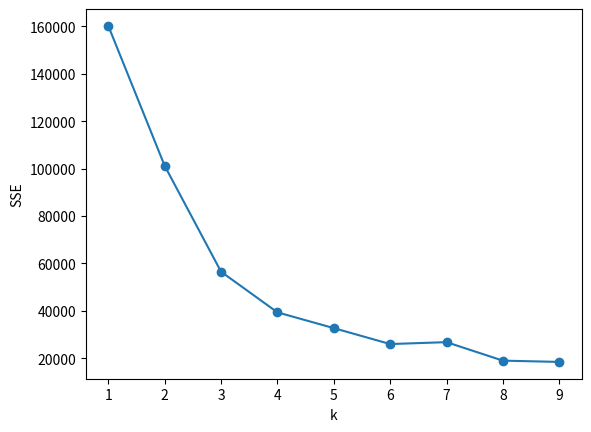

Generate this figure with matplotlib:
# Coded By Lucky
# Time: 2021/1/4 23:44

import numpy as np
from numpy import random
import matplotlib.pyplot as plt

# K-means
def k_means(matrix, center_point, k, n):
    # print('k=', k, ' n=', n)
    # 2.对每个样本点，计算得到距其最近的质心，将其类别标为该质心所对应的cluster
    cluster = {}
    for i in range(0, k):
        cluster[i] = []
    for i in range(0, 100):
        # 记录所有距离
        d = []
        # 记录下标信息
        index = {}
        for j in range(0, k):
            s = ((matrix[0][i] - center_point[j][0]) ** 2 + (matrix[1][i] - center_point[j][1]) ** 2)**0.5
            index[s] = j
            d.append(s)
        # 排序
        d.sort()
        # 将 i 点加入到距离最近的质心中
        cluster[index[d[0]]].append(i)
    # 3.重新计算k个 cluster 对应的质心
    center_point_new = {}
    # for i in range(0, k):
    #     center_point_new[i] = center_point[i]
    # print(cluster)
    for i in cluster:
        if len(cluster[i]) != 0:
            x = 0
            y = 0
            for point in cluster[i]:
                x += matrix[0][point]
                y += matrix[1][point]
            center_point_new[i] = [x/len(cluster[i]), y/len(cluster[i])]
        else:
            center_point_new[i] = center_point[i]
    # print(center_point_new)
    # print(center_point)
    is_same = True
    # 遍历判断是否质心不再改变
    for i in center_point:
        # print(center_point[i])
        # print(center_point_new[i])
        if center_point[i] != center_point_new[i]:
            is_same = False

    # 如果质心相同，或者已经迭代 n 次即不再继续
    if is_same or n >= 10:
        # print(center_point_new, '\n', n)
        # print(cluster)
        estimator = computeSSE(center_point_new, cluster)
        return center_point_new, cluster, estimator
    else:
        return k_means(matrix, center_point_new, k=k, n=n+1)


# 计算SSE
def computeSSE(center_point, cluster):
    estimator = 0
    for i in cluster:
        if len(cluster[i]) != 0:
            for point in cluster[i]:
                estimator += (matrix[0][point] - center_point[i][0]) ** 2 + (matrix[1][point] - center_point[i][1]) ** 2
    return estimator

if __name__ == '__main__':
    matrix = np.array(random.randint((100), size=(100, 100)))
    # 利用SSE选择最优k
    SSE = []
    for k in range(1, 10):  # K的范围 ： 1-10
        # k = 10
        print('*'*40)
        print('k：', k)
        # 1.随机选定 聚类中心
        center_point_index = np.array(random.randint((100), size=(k)))
        center_point = {}
        for i in range(0, k):
            center_point[i] = [matrix[0][center_point_index[i]], matrix[1][center_point_index[i]]]
        center_point_new, cluster, estimator = k_means(matrix, center_point, k=k, n=1)
        print('center_point_new:\n', center_point_new, '\ncluster:\n', cluster, '\nestimator:', estimator)
        SSE.append(estimator)

    X = range(1, 10)
    plt.xlabel('k')
    plt.ylabel('SSE')
    plt.plot(X, SSE, 'o-')
    plt.show()
